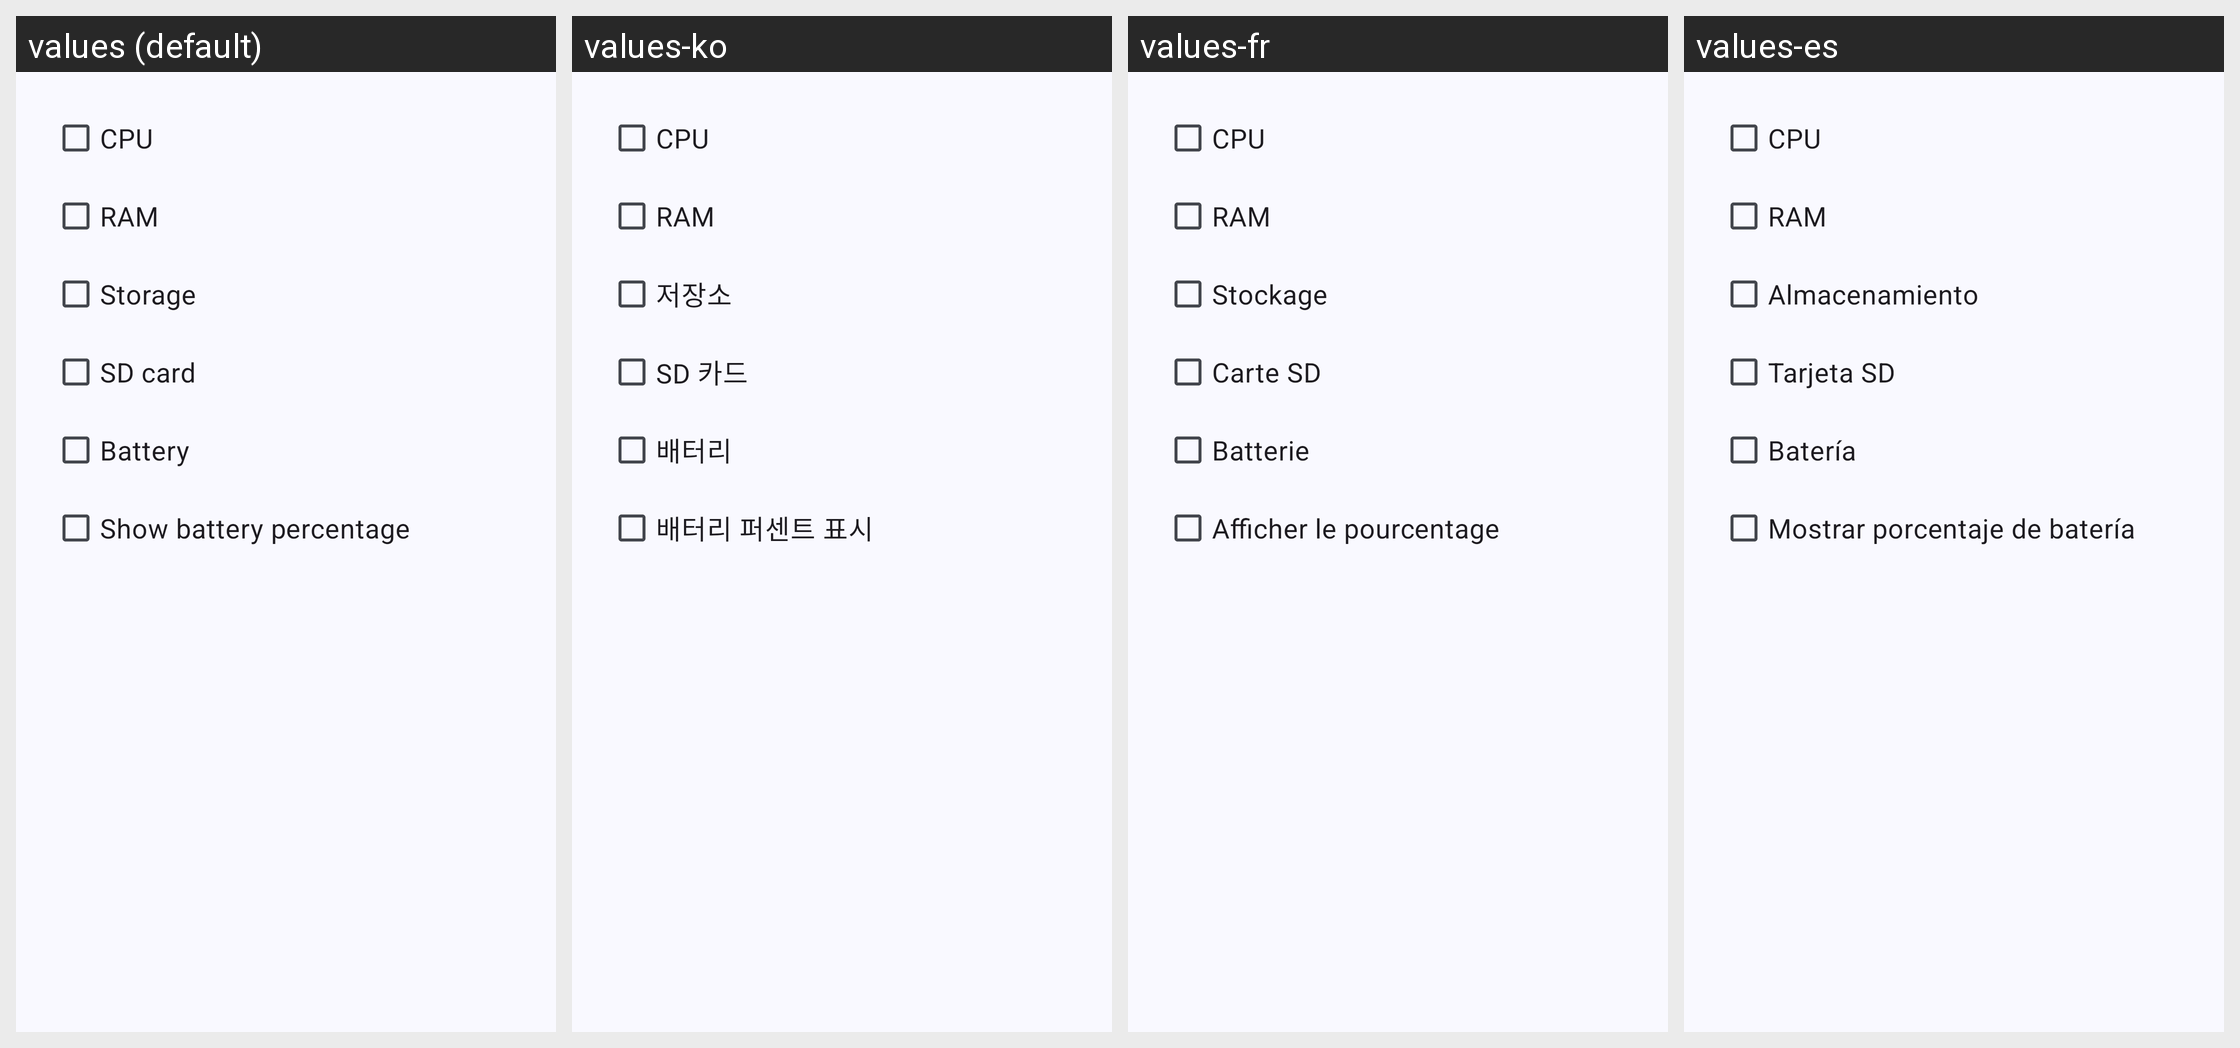

Locale-by-locale string values for the Android screen shown in this grid:
Android screen res/layout/dlg_tile_sysmon_options.xml rendered under 4 locales, left to right: values (default), values-ko, values-fr, values-es. Device: Nexus 5 (rendered at 1080×1920; each locale shown at half size, 540×960, under a caption strip naming it); theme AppTheme.
Other locales in the repository, not shown: values-ar, values-az, values-bn, values-cs, values-da, values-de, values-el, values-en-rAU, values-en-rCA, values-en-rGB, values-en-rXC, values-es-rUS, values-fr-rCA, values-gu, values-hi, values-hu, values-in, values-it, values-ja, values-kk, values-kn, values-ml, values-mr, values-ms, values-my, values-nl, values-pl, values-pt, values-pt-rBR, values-pt-rPT, values-ro, values-ru, values-sr, values-sv, values-ta, values-te, values-th, values-tr, values-ur, values-vi, values-zh-rCN, values-zh-rHK, values-zh-rTW.
Strings drawn on this screen, with the default value and each locale's value (text and hints the layout hard-codes, and strings that could not be matched under every locale, appear in the picture but are not listed):

cpu
  values: CPU
  values-ko: CPU
  values-fr: CPU
  values-es: CPU

ram
  values: RAM
  values-ko: RAM
  values-fr: RAM
  values-es: RAM

storage
  values: Storage
  values-ko: 저장소
  values-fr: Stockage
  values-es: Almacenamiento

sdcard
  values: SD card
  values-ko: SD 카드
  values-fr: Carte SD
  values-es: Tarjeta SD

battery
  values: Battery
  values-ko: 배터리
  values-fr: Batterie
  values-es: Batería

show_battery_percent
  values: Show battery percentage
  values-ko: 배터리 퍼센트 표시
  values-fr: Afficher le pourcentage
  values-es: Mostrar porcentaje de batería
